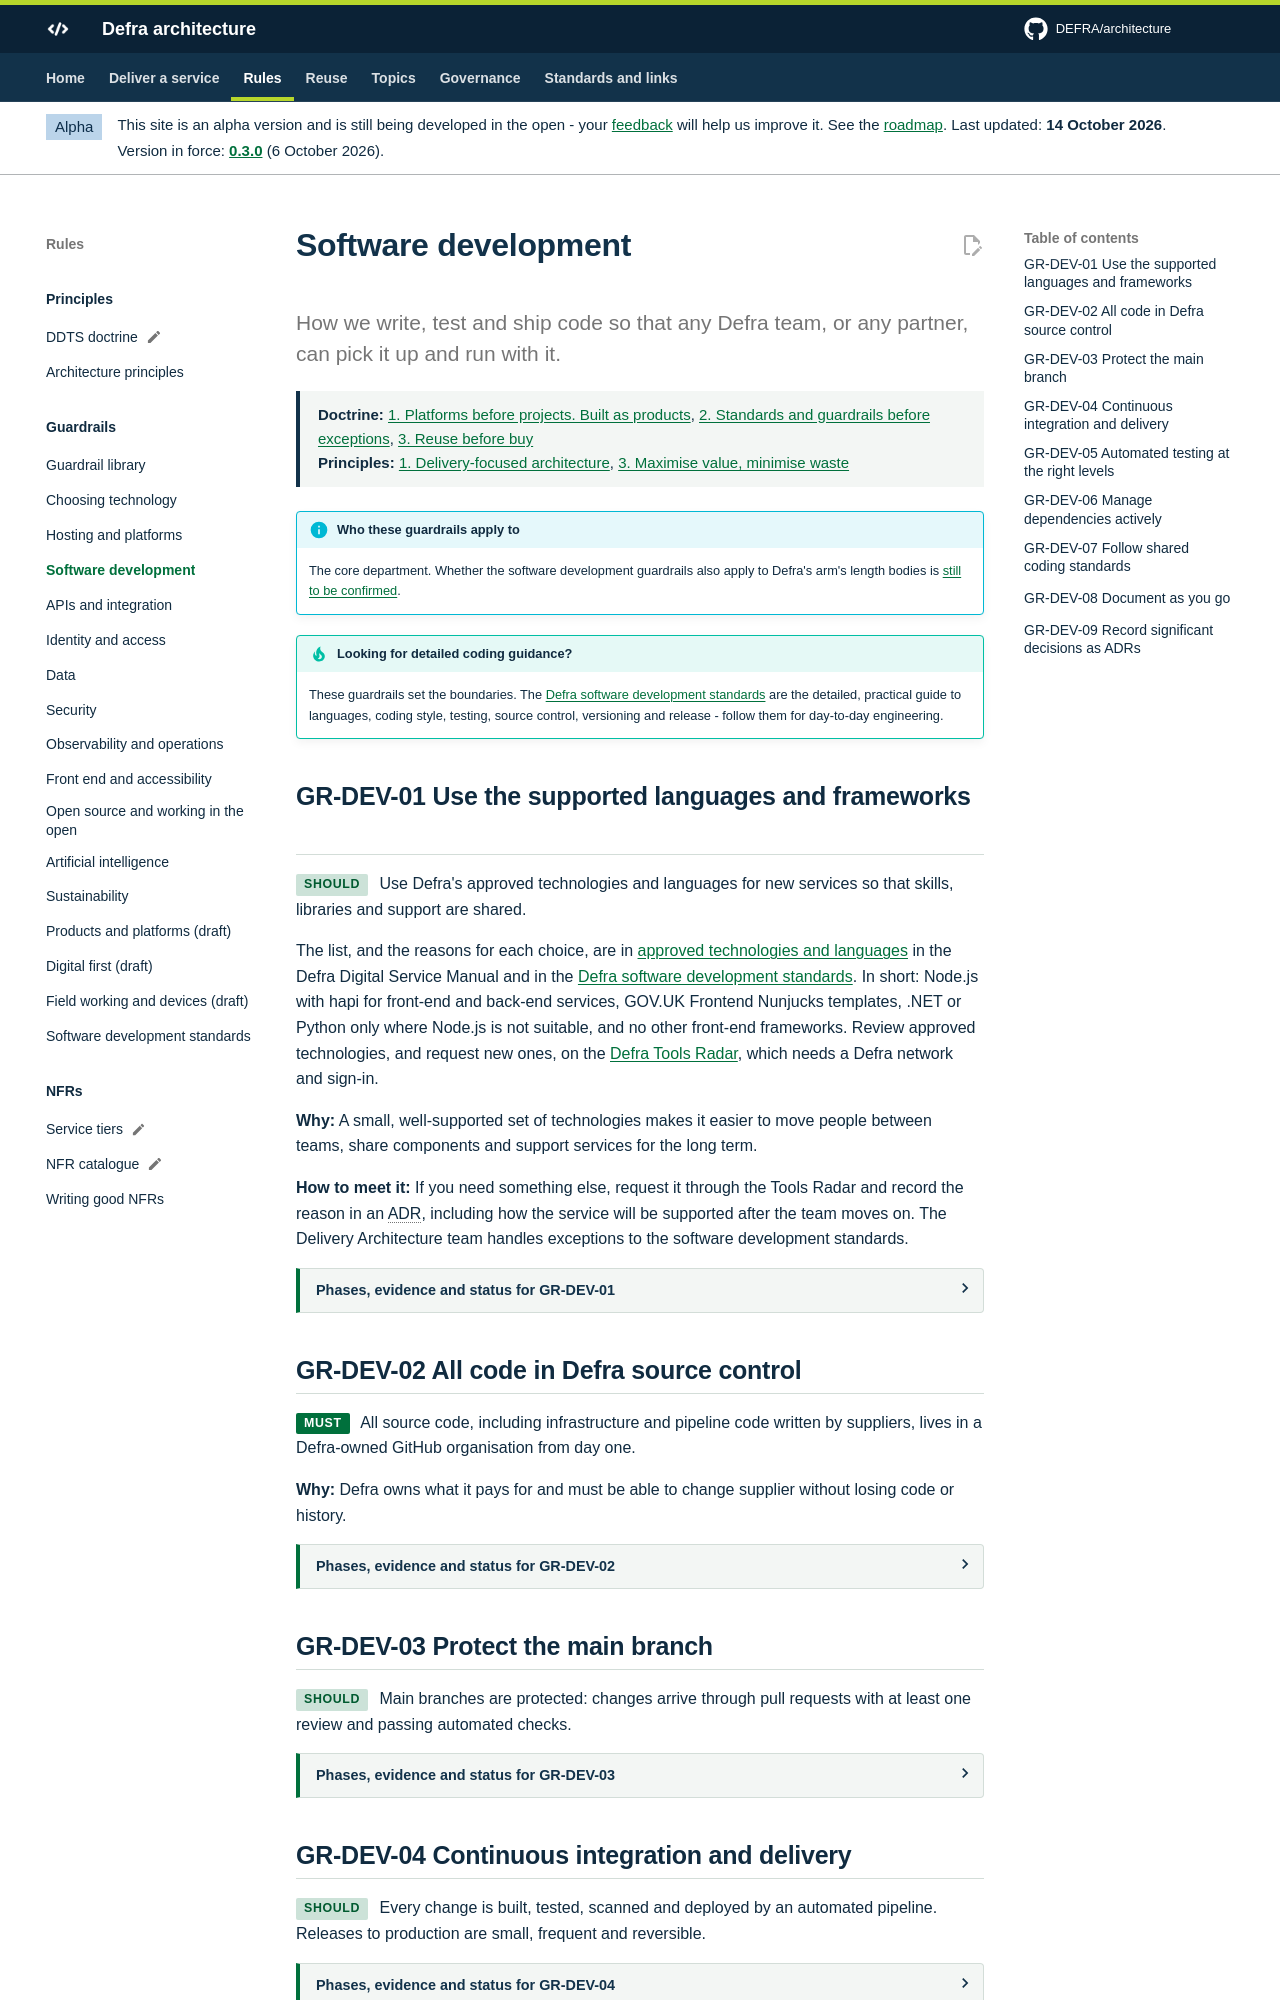

repository: DEFRA/architecture · page: guardrails/software-development/index.html · generator: mkdocs

---
applicability: tbc
principles: [GR-PRIN-01, GR-PRIN-03]
# Metadata for every guardrail on this page. See the contribution guide for the fields.
guardrail_defaults:
  status: draft
  owner: Architecture team
  automated_check: manual
  last_reviewed: 2026-10-01
  since_version: 0.1.0
guardrails:
  GR-DEV-01:
    phases: [alpha]
    lead_roles: [technical-architect, developer]
    evidence: ADR recording the reason wherever the service uses a different stack
    service_standard_points: [11]
  GR-DEV-02:
    phases: [alpha, beta, live]
    lead_roles: [developer, delivery-manager]
    evidence: All source code in a Defra-owned GitHub organisation from the first commit
    evidence_by_phase:
      alpha: All code, including prototypes and infrastructure code written by suppliers, in a Defra-owned GitHub organisation from the first commit
      beta: All source, infrastructure and pipeline code in the Defra GitHub organisation, with nothing held only by a supplier
      live: All changes made in the Defra GitHub organisation
    service_standard_points: [12]
  GR-DEV-03:
    phases: [alpha, beta, live]
    lead_roles: [developer]
    evidence: Branch protection on the main branch requiring a review and passing checks
    evidence_by_phase:
      alpha: Main branch protected from the start, with changes through reviewed pull requests
      beta: Branch protection requiring at least one review and passing checks
      live: Branch protection still in place on every repository
    automated_check: "Guardrail check (tools/guardrail-check): default branch protected by branch protection or a ruleset"
    sbd_principles: [10]
  GR-DEV-04:
    phases: [beta, live]
    lead_roles: [developer]
    evidence: Pipeline definition in the repository and deployment history
    evidence_by_phase:
      beta: Every change built, tested, scanned and deployed by an automated pipeline, with rollback tested
      live: Deployment history showing small, frequent, reversible releases
    service_standard_points: [14]
    sbd_principles: [10]
  GR-DEV-05:
    phases: [alpha, beta, live]
    lead_roles: [developer]
    evidence: Test results from the pipeline at each level
  GR-DEV-06:
    phases: [beta, live]
    lead_roles: [developer]
    evidence: Dependabot or Renovate configuration and runtimes on supported versions
    evidence_by_phase:
      beta: Dependabot or Renovate configured, software composition analysis in the pipeline, and runtimes on supported versions
      live: Dependency updates merged promptly and runtimes upgraded before they go out of support
    automated_check: "Guardrail check (tools/guardrail-check): Dependabot or Renovate configured"
  GR-DEV-07:
    phases: [alpha, beta, live]
    lead_roles: [developer]
    evidence: Linting and formatting checks in the pipeline
    automated_check: Lint and format checks in the pipeline
  GR-DEV-08:
    phases: [alpha, beta, live]
    lead_roles: [developer]
    evidence: README explaining what the service does and how to run, test and deploy it, with links to its ADRs
    automated_check: "Guardrail check (tools/guardrail-check): README sections on running, testing and deploying, and a link to ADRs"
  GR-DEV-09:
    phases: [discovery, alpha, beta, live]
    lead_roles: [technical-architect]
    evidence: ADR log in the repository or linked from its README
    automated_check: "Guardrail check (tools/guardrail-check): ADRs in docs/adr"
    since_version: 0.2.0
---

# Software development

<p class="lead">How we write, test and ship code so that any Defra team, or any partner, can pick it up and run with it.</p>

!!! tip "Looking for detailed coding guidance?"
    These guardrails set the boundaries. The [Defra software development standards](https://defra.github.io/software-development-standards/) are the detailed, practical guide to languages, coding style, testing, source control, versioning and release - follow them for day-to-day engineering.
